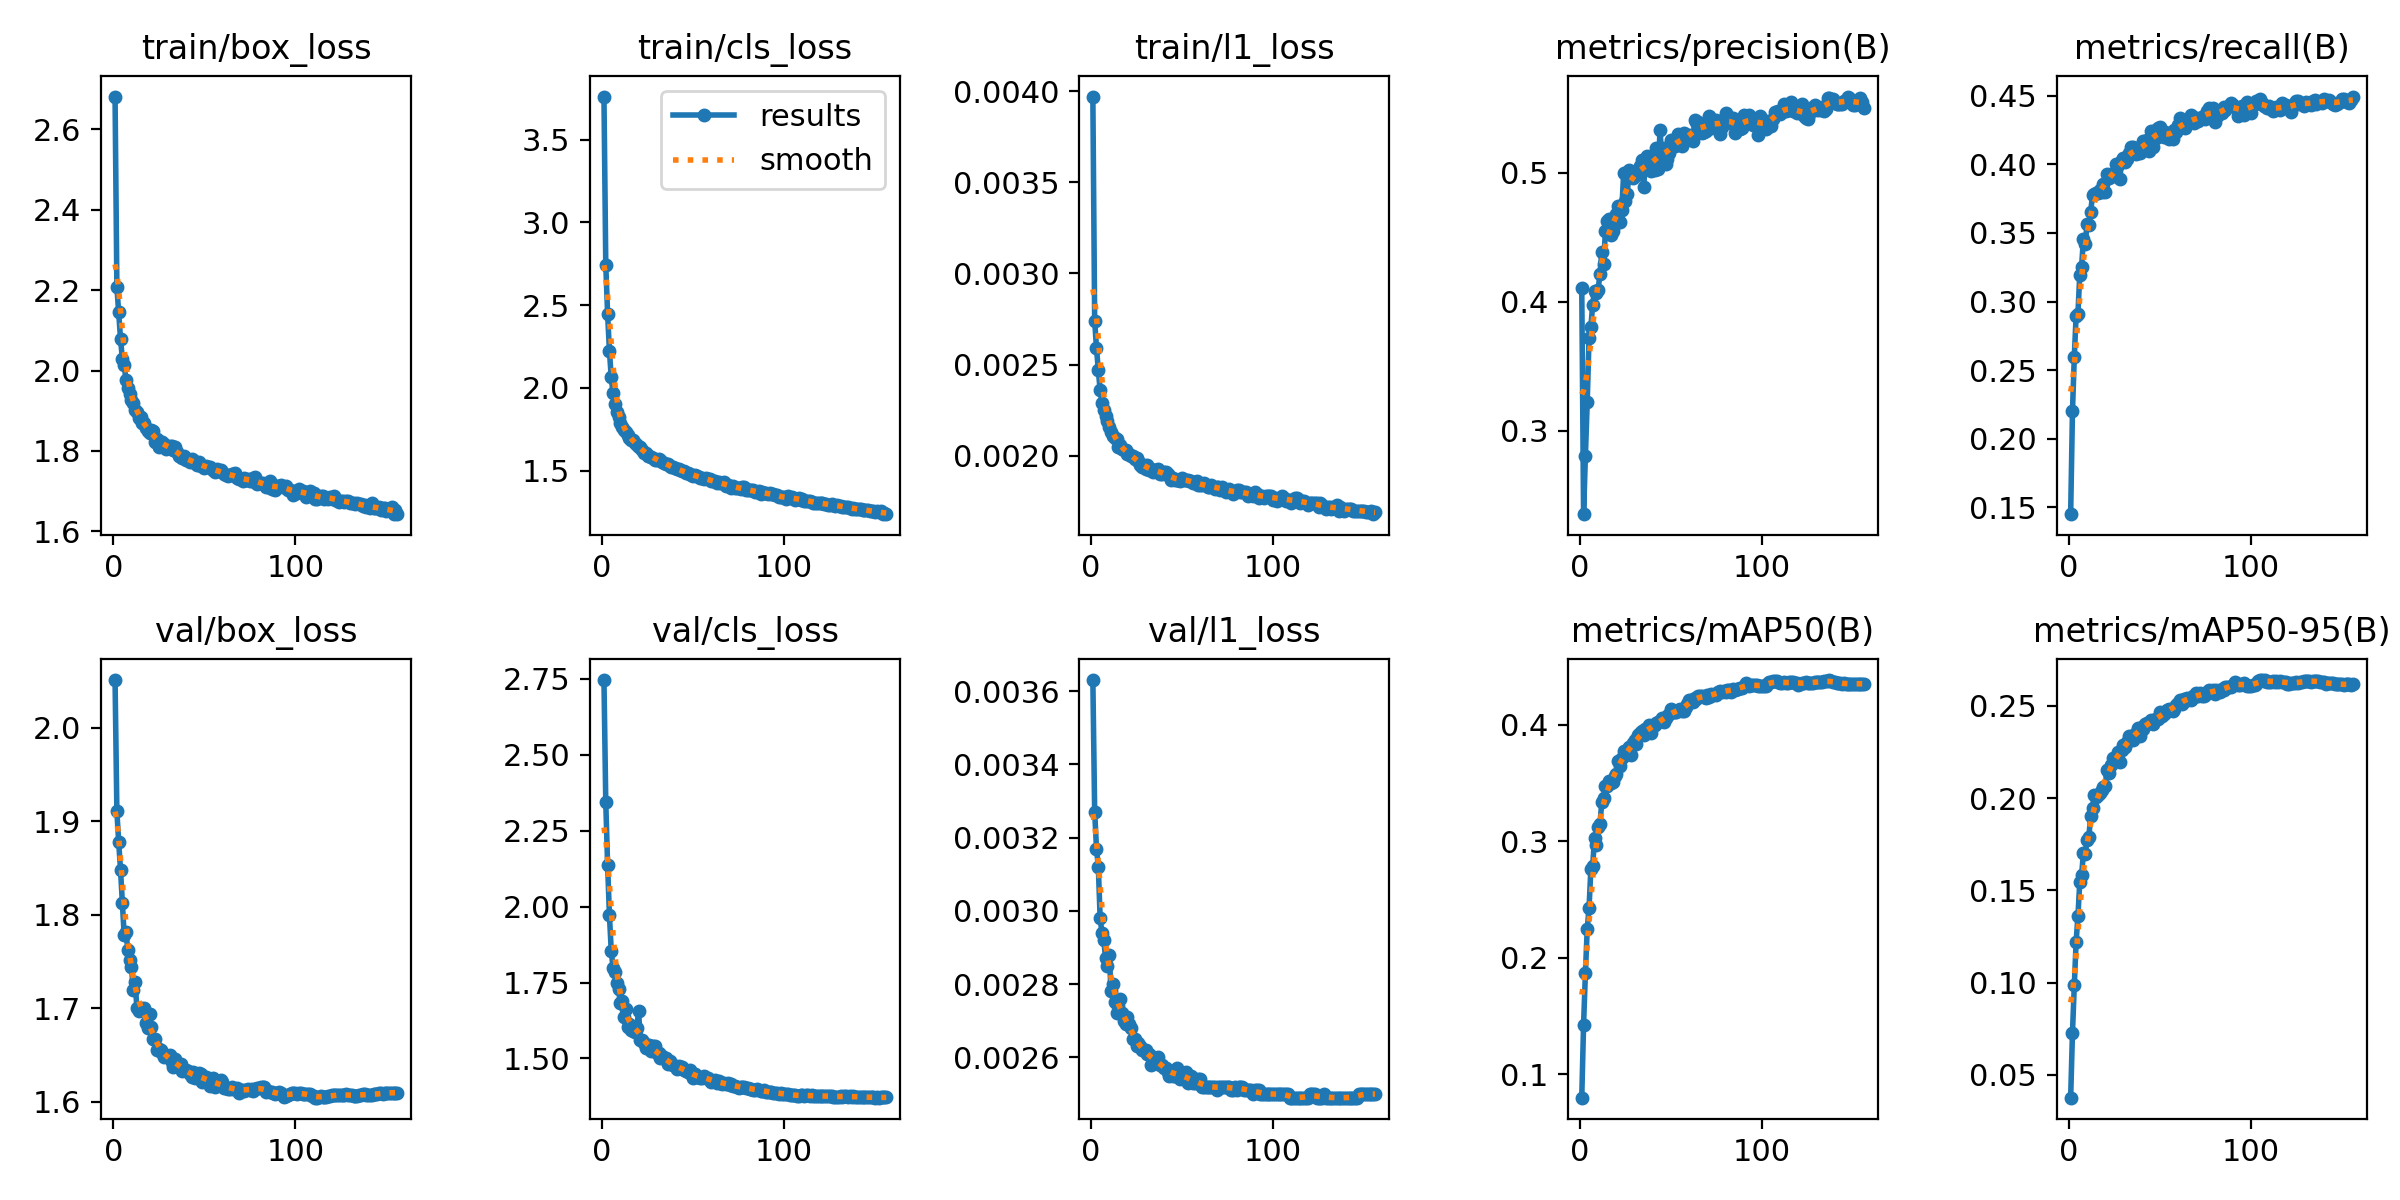

Source data for this figure (header and first rows):
epoch, time, train/box_loss, train/cls_loss, train/l1_loss, metrics/precision(B), metrics/recall(B), metrics/mAP50(B), metrics/mAP50-95(B), val/box_loss, val/cls_loss, val/l1_loss, lr/pg0, lr/pg1, lr/pg2, lr/pg3, lr/pg4, lr/pg5, lr/pg6, lr/pg7
1, 182.1, 2.682, 3.761, 0.00397, 0.4104, 0.1451, 0.07976, 0.03763, 2.051, 2.746, 0.00363, 0.009988, 0.003329, 0.009988, 0.003329, 0.009988, 0.003329, 0.009988, 0.003329
2, 351.9, 2.209, 2.746, 0.00274, 0.2353, 0.2203, 0.1425, 0.07291, 1.91, 2.343, 0.00327, 0.01989, 0.00663, 0.01989, 0.00663, 0.01989, 0.00663, 0.01989, 0.00663
3, 522.4, 2.145, 2.45, 0.00259, 0.2804, 0.2597, 0.1867, 0.09853, 1.878, 2.138, 0.00317, 0.02969, 0.009897, 0.02969, 0.009897, 0.02969, 0.009897, 0.02969, 0.009897
4, 685.9, 2.079, 2.226, 0.00247, 0.3222, 0.2897, 0.2244, 0.1221, 1.848, 1.973, 0.00312, 0.02955, 0.009851, 0.02955, 0.009851, 0.02955, 0.009851, 0.02955, 0.009851
5, 850.2, 2.03, 2.064, 0.00236, 0.3721, 0.2912, 0.2427, 0.136, 1.813, 1.855, 0.00298, 0.02941, 0.009802, 0.02941, 0.009802, 0.02941, 0.009802, 0.02941, 0.009802
6, 1016, 2.015, 1.968, 0.00229, 0.3804, 0.3194, 0.2761, 0.1545, 1.778, 1.797, 0.00294, 0.02926, 0.009753, 0.02926, 0.009753, 0.02926, 0.009753, 0.02926, 0.009753
7, 1179, 1.976, 1.903, 0.00225, 0.3978, 0.3252, 0.279, 0.1581, 1.781, 1.784, 0.00292, 0.02911, 0.009703, 0.02911, 0.009703, 0.02911, 0.009703, 0.02911, 0.009703
8, 1340, 1.958, 1.855, 0.00222, 0.4083, 0.3456, 0.3024, 0.1702, 1.762, 1.747, 0.00287, 0.02896, 0.009654, 0.02896, 0.009654, 0.02896, 0.009654, 0.02896, 0.009654
9, 1504, 1.942, 1.822, 0.00219, 0.4067, 0.3418, 0.297, 0.1695, 1.751, 1.729, 0.00285, 0.02881, 0.009604, 0.02881, 0.009604, 0.02881, 0.009604, 0.02881, 0.009604
10, 1665, 1.926, 1.787, 0.00216, 0.4094, 0.3565, 0.3124, 0.1773, 1.744, 1.682, 0.00288, 0.02866, 0.009555, 0.02866, 0.009555, 0.02866, 0.009555, 0.02866, 0.009555
11, 1828, 1.92, 1.762, 0.00213, 0.4219, 0.3555, 0.315, 0.1791, 1.719, 1.688, 0.00278, 0.02851, 0.009505, 0.02851, 0.009505, 0.02851, 0.009505, 0.02851, 0.009505
12, 1993, 1.902, 1.748, 0.00211, 0.4386, 0.3654, 0.3335, 0.1903, 1.728, 1.637, 0.0028, 0.02837, 0.009456, 0.02837, 0.009456, 0.02837, 0.009456, 0.02837, 0.009456
13, 2156, 1.897, 1.731, 0.0021, 0.4293, 0.3775, 0.3372, 0.1946, 1.7, 1.664, 0.00275, 0.02822, 0.009406, 0.02822, 0.009406, 0.02822, 0.009406, 0.02822, 0.009406
14, 2321, 1.883, 1.715, 0.00209, 0.4548, 0.3785, 0.3475, 0.2019, 1.697, 1.605, 0.00272, 0.02807, 0.009357, 0.02807, 0.009357, 0.02807, 0.009357, 0.02807, 0.009357
15, 2483, 1.885, 1.7, 0.00205, 0.4624, 0.3792, 0.3478, 0.2004, 1.7, 1.613, 0.00274, 0.02792, 0.009307, 0.02792, 0.009307, 0.02792, 0.009307, 0.02792, 0.009307
16, 2646, 1.871, 1.685, 0.00206, 0.4643, 0.379, 0.3515, 0.2017, 1.698, 1.594, 0.00276, 0.02777, 0.009258, 0.02777, 0.009258, 0.02777, 0.009258, 0.02777, 0.009258
17, 2812, 1.869, 1.684, 0.00204, 0.452, 0.3812, 0.3503, 0.203, 1.7, 1.591, 0.00272, 0.02762, 0.009208, 0.02762, 0.009208, 0.02762, 0.009208, 0.02762, 0.009208
18, 2975, 1.857, 1.664, 0.00203, 0.4552, 0.3799, 0.3508, 0.2046, 1.684, 1.586, 0.0027, 0.02748, 0.009158, 0.02748, 0.009158, 0.02748, 0.009158, 0.02748, 0.009158
19, 3137, 1.85, 1.655, 0.00203, 0.46, 0.3858, 0.3564, 0.206, 1.679, 1.599, 0.00269, 0.02733, 0.009109, 0.02733, 0.009109, 0.02733, 0.009109, 0.02733, 0.009109
20, 3300, 1.844, 1.644, 0.00201, 0.4683, 0.3797, 0.358, 0.2067, 1.693, 1.656, 0.00271, 0.02718, 0.009059, 0.02718, 0.009059, 0.02718, 0.009059, 0.02718, 0.009059
21, 3465, 1.851, 1.642, 0.00201, 0.4747, 0.3926, 0.3693, 0.2152, 1.679, 1.562, 0.00269, 0.02703, 0.00901, 0.02703, 0.00901, 0.02703, 0.00901, 0.02703, 0.00901
22, 3630, 1.849, 1.624, 0.002, 0.4617, 0.3902, 0.3642, 0.2134, 1.667, 1.562, 0.00268, 0.02688, 0.00896, 0.02688, 0.00896, 0.02688, 0.00896, 0.02688, 0.00896
23, 3792, 1.824, 1.61, 0.002, 0.4714, 0.3927, 0.3717, 0.218, 1.667, 1.55, 0.00265, 0.02673, 0.008911, 0.02673, 0.008911, 0.02673, 0.008911, 0.02673, 0.008911
24, 3959, 1.829, 1.609, 0.00198, 0.4995, 0.3912, 0.3773, 0.2218, 1.656, 1.535, 0.00265, 0.02658, 0.008861, 0.02658, 0.008861, 0.02658, 0.008861, 0.02658, 0.008861
25, 4122, 1.811, 1.587, 0.00199, 0.4784, 0.3937, 0.3752, 0.2212, 1.656, 1.536, 0.00263, 0.02644, 0.008812, 0.02644, 0.008812, 0.02644, 0.008812, 0.02644, 0.008812
26, 4285, 1.823, 1.591, 0.00197, 0.4834, 0.4005, 0.3783, 0.2221, 1.655, 1.544, 0.00264, 0.02629, 0.008762, 0.02629, 0.008762, 0.02629, 0.008762, 0.02629, 0.008762
27, 4451, 1.823, 1.583, 0.00195, 0.5024, 0.3992, 0.381, 0.2252, 1.651, 1.526, 0.00263, 0.02614, 0.008713, 0.02614, 0.008713, 0.02614, 0.008713, 0.02614, 0.008713
28, 4613, 1.816, 1.579, 0.00194, 0.4965, 0.389, 0.3744, 0.2198, 1.648, 1.54, 0.00262, 0.02599, 0.008663, 0.02599, 0.008663, 0.02599, 0.008663, 0.02599, 0.008663
29, 4776, 1.805, 1.562, 0.00195, 0.4961, 0.4034, 0.3842, 0.226, 1.649, 1.541, 0.00262, 0.02584, 0.008614, 0.02584, 0.008614, 0.02584, 0.008614, 0.02584, 0.008614
30, 4941, 1.811, 1.567, 0.00193, 0.4975, 0.4045, 0.3871, 0.2287, 1.648, 1.518, 0.00262, 0.02569, 0.008564, 0.02569, 0.008564, 0.02569, 0.008564, 0.02569, 0.008564
31, 5105, 1.811, 1.57, 0.00195, 0.4985, 0.4013, 0.3839, 0.2275, 1.65, 1.517, 0.00261, 0.02555, 0.008515, 0.02555, 0.008515, 0.02555, 0.008515, 0.02555, 0.008515
32, 5269, 1.813, 1.563, 0.00192, 0.5007, 0.4035, 0.3908, 0.2305, 1.643, 1.502, 0.00261, 0.0254, 0.008466, 0.0254, 0.008466, 0.0254, 0.008466, 0.0254, 0.008466
33, 5433, 1.802, 1.554, 0.00193, 0.5057, 0.4085, 0.3932, 0.2335, 1.637, 1.509, 0.00258, 0.02525, 0.008416, 0.02525, 0.008416, 0.02525, 0.008416, 0.02525, 0.008416
34, 5599, 1.81, 1.544, 0.00191, 0.5097, 0.4125, 0.3944, 0.2326, 1.646, 1.501, 0.0026, 0.0251, 0.008367, 0.0251, 0.008367, 0.0251, 0.008367, 0.0251, 0.008367
35, 5765, 1.796, 1.54, 0.00192, 0.4893, 0.4122, 0.3913, 0.2317, 1.638, 1.502, 0.00259, 0.02495, 0.008317, 0.02495, 0.008317, 0.02495, 0.008317, 0.02495, 0.008317
36, 5932, 1.788, 1.538, 0.00192, 0.51, 0.4101, 0.3963, 0.2344, 1.64, 1.481, 0.00259, 0.0248, 0.008268, 0.0248, 0.008268, 0.0248, 0.008268, 0.0248, 0.008268
37, 6097, 1.786, 1.527, 0.00193, 0.513, 0.4071, 0.3949, 0.2355, 1.64, 1.493, 0.0026, 0.02465, 0.008218, 0.02465, 0.008218, 0.02465, 0.008218, 0.02465, 0.008218
38, 6263, 1.783, 1.524, 0.0019, 0.5094, 0.4099, 0.3997, 0.2381, 1.632, 1.483, 0.00258, 0.02451, 0.008169, 0.02451, 0.008169, 0.02451, 0.008169, 0.02451, 0.008169
39, 6428, 1.788, 1.52, 0.0019, 0.5014, 0.408, 0.3926, 0.2336, 1.633, 1.479, 0.00258, 0.02436, 0.008119, 0.02436, 0.008119, 0.02436, 0.008119, 0.02436, 0.008119
40, 6592, 1.777, 1.514, 0.00191, 0.5061, 0.4123, 0.3986, 0.2384, 1.634, 1.474, 0.00257, 0.02421, 0.00807, 0.02421, 0.00807, 0.02421, 0.00807, 0.02421, 0.00807
41, 6755, 1.778, 1.511, 0.00191, 0.5023, 0.417, 0.3997, 0.2375, 1.632, 1.464, 0.00257, 0.02406, 0.00802, 0.02406, 0.00802, 0.02406, 0.00802, 0.02406, 0.00802
42, 6921, 1.773, 1.508, 0.0019, 0.5189, 0.4136, 0.4017, 0.2401, 1.63, 1.474, 0.00256, 0.02391, 0.007971, 0.02391, 0.007971, 0.02391, 0.007971, 0.02391, 0.007971
43, 7085, 1.78, 1.506, 0.00189, 0.5027, 0.4179, 0.4027, 0.241, 1.626, 1.472, 0.00255, 0.02376, 0.007921, 0.02376, 0.007921, 0.02376, 0.007921, 0.02376, 0.007921
44, 7254, 1.777, 1.5, 0.00187, 0.5332, 0.4097, 0.4034, 0.2407, 1.632, 1.471, 0.00256, 0.02361, 0.007872, 0.02361, 0.007872, 0.02361, 0.007872, 0.02361, 0.007872
45, 7417, 1.77, 1.496, 0.00188, 0.5104, 0.4244, 0.4062, 0.2422, 1.626, 1.463, 0.00255, 0.02347, 0.007822, 0.02347, 0.007822, 0.02347, 0.007822, 0.02347, 0.007822
46, 7583, 1.764, 1.485, 0.00187, 0.5196, 0.4126, 0.4021, 0.2402, 1.626, 1.458, 0.00255, 0.02332, 0.007772, 0.02332, 0.007772, 0.02332, 0.007772, 0.02332, 0.007772
47, 7751, 1.772, 1.486, 0.00187, 0.5071, 0.4245, 0.4057, 0.2421, 1.63, 1.457, 0.00257, 0.02317, 0.007723, 0.02317, 0.007723, 0.02317, 0.007723, 0.02317, 0.007723
48, 7914, 1.764, 1.483, 0.00187, 0.5106, 0.4194, 0.4072, 0.2427, 1.629, 1.461, 0.00256, 0.02302, 0.007673, 0.02302, 0.007673, 0.02302, 0.007673, 0.02302, 0.007673
49, 8078, 1.764, 1.474, 0.00186, 0.5156, 0.4266, 0.4093, 0.2432, 1.621, 1.45, 0.00254, 0.02287, 0.007624, 0.02287, 0.007624, 0.02287, 0.007624, 0.02287, 0.007624
50, 8245, 1.758, 1.467, 0.00188, 0.5258, 0.427, 0.4135, 0.2465, 1.625, 1.437, 0.00255, 0.02272, 0.007574, 0.02272, 0.007574, 0.02272, 0.007574, 0.02272, 0.007574
51, 8410, 1.763, 1.474, 0.00187, 0.5224, 0.4243, 0.4108, 0.2447, 1.626, 1.448, 0.00255, 0.02258, 0.007525, 0.02258, 0.007525, 0.02258, 0.007525, 0.02258, 0.007525
52, 8577, 1.759, 1.468, 0.00187, 0.5207, 0.4196, 0.4107, 0.2454, 1.625, 1.44, 0.00256, 0.02243, 0.007476, 0.02243, 0.007476, 0.02243, 0.007476, 0.02243, 0.007476
53, 8738, 1.76, 1.464, 0.00187, 0.5239, 0.4236, 0.4109, 0.2461, 1.617, 1.439, 0.00253, 0.02228, 0.007426, 0.02228, 0.007426, 0.02228, 0.007426, 0.02228, 0.007426
54, 8902, 1.755, 1.458, 0.00186, 0.5298, 0.4202, 0.4131, 0.2475, 1.623, 1.437, 0.00254, 0.02213, 0.007377, 0.02213, 0.007377, 0.02213, 0.007377, 0.02213, 0.007377
55, 9063, 1.752, 1.453, 0.00186, 0.5234, 0.4185, 0.4135, 0.2481, 1.625, 1.435, 0.00255, 0.02198, 0.007327, 0.02198, 0.007327, 0.02198, 0.007327, 0.02198, 0.007327
56, 9225, 1.747, 1.451, 0.00185, 0.5206, 0.4223, 0.412, 0.248, 1.615, 1.444, 0.00253, 0.02183, 0.007278, 0.02183, 0.007278, 0.02183, 0.007278, 0.02183, 0.007278
57, 9387, 1.755, 1.456, 0.00185, 0.5306, 0.4185, 0.4118, 0.2473, 1.618, 1.437, 0.00253, 0.02168, 0.007228, 0.02168, 0.007228, 0.02168, 0.007228, 0.02168, 0.007228
58, 9554, 1.75, 1.447, 0.00186, 0.526, 0.4253, 0.4151, 0.2486, 1.618, 1.437, 0.00253, 0.02154, 0.007178, 0.02154, 0.007178, 0.02154, 0.007178, 0.02154, 0.007178
59, 9731, 1.752, 1.447, 0.00184, 0.5268, 0.4238, 0.4179, 0.2504, 1.623, 1.43, 0.00254, 0.02139, 0.007129, 0.02139, 0.007129, 0.02139, 0.007129, 0.02139, 0.007129
60, 9909, 1.747, 1.441, 0.00184, 0.5291, 0.4286, 0.4211, 0.2516, 1.621, 1.423, 0.00254, 0.02124, 0.007079, 0.02124, 0.007079, 0.02124, 0.007079, 0.02124, 0.007079
... 96 more rows
